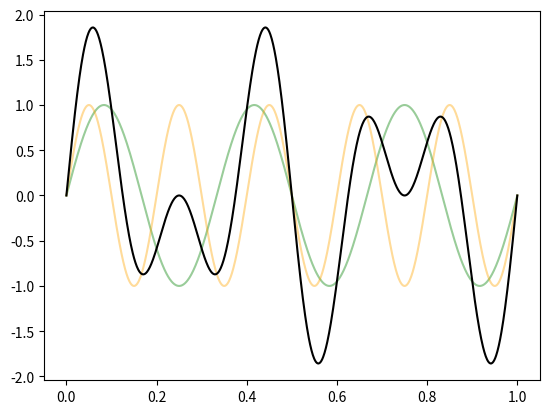
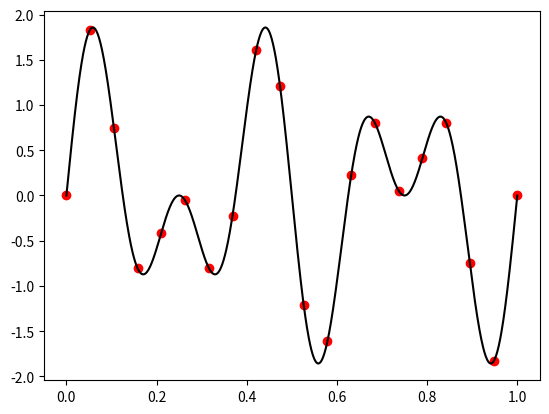
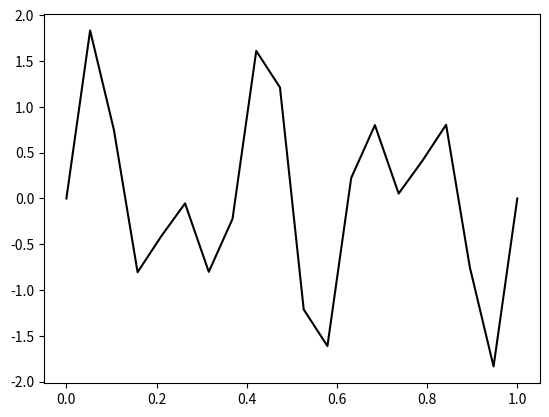

The matplotlib source for these figures, in order:
import numpy as np
import matplotlib.pyplot as plt

# To plot the curve
x = np.linspace(0, 1, 1000)

# Sum of 2 sine waves
freq1 = 3
freq2 = 5
sin1 = np.sin((x * 2 * np.pi) * freq1)
sin2 = np.sin((x * 2 * np.pi) * freq2)

sample = np.linspace(0, 1, 20)
sampled = np.sin((sample * 2 * np.pi) * freq1) + np.sin((sample * 2 * np.pi) * freq2)

# Showing the signal as a sum of 2 simpler signals
plt.plot(x, sin1, c="green", alpha=0.4)
plt.plot(x, sin2, c="orange", alpha=0.4)
plt.plot(x, sin1 + sin2, c="black")

# Showing how it is sampled
plt.figure()
plt.plot(x, sin1 + sin2, c="black")
plt.scatter(sample, sampled, c="red")

# Showing the sampled signal
plt.figure()
plt.plot(sample, sampled, c="black")
print(",".join(list([f"{float(i):.5f}" for i in sampled])))

plt.show()